Photos from the image-classification dataset "final_split" in the GitHub repository FadhliRajwaa/retinopaty-diabetic. Its 4 classes are: mild diabetic retinopathy, moderate diabetic retinopathy, proliferate DR, severe diabetic retinopathy.

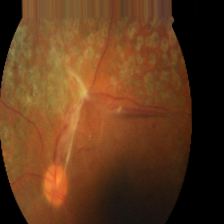
Label: proliferate DR

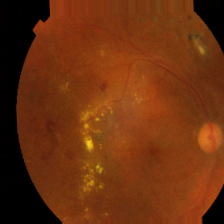
Label: severe diabetic retinopathy

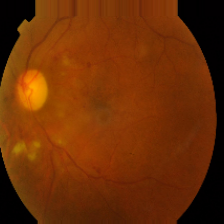
Label: moderate diabetic retinopathy

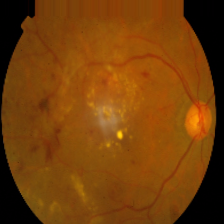
Label: proliferate DR

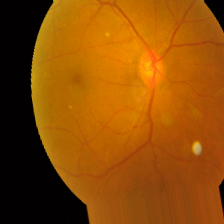
Label: mild diabetic retinopathy

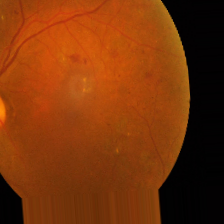
Label: moderate diabetic retinopathy
